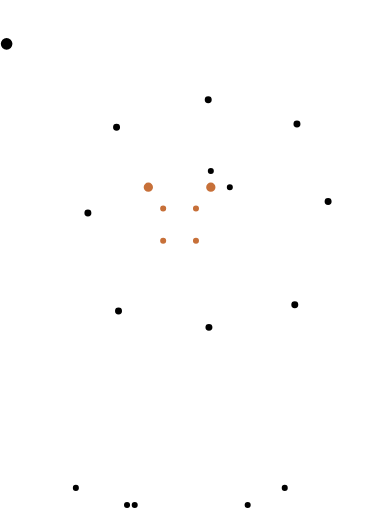
t = 0.00 s
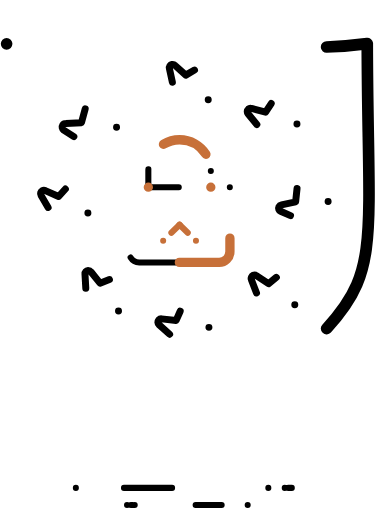
t = 0.63 s
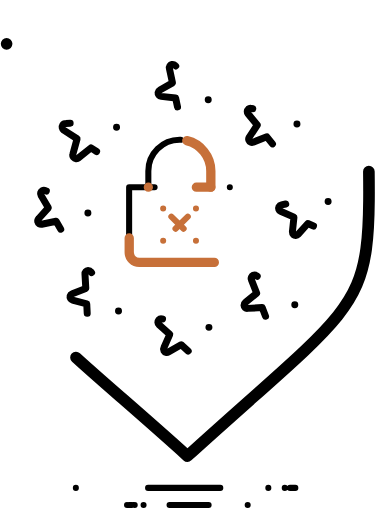
t = 0.94 s
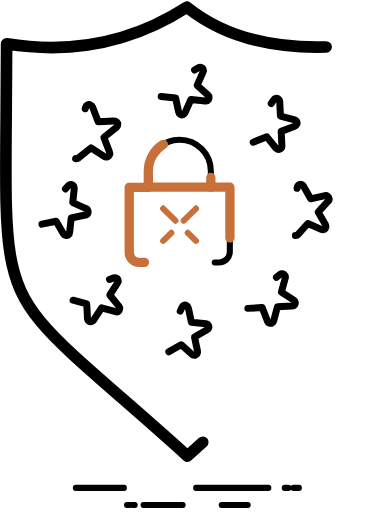
t = 1.56 s
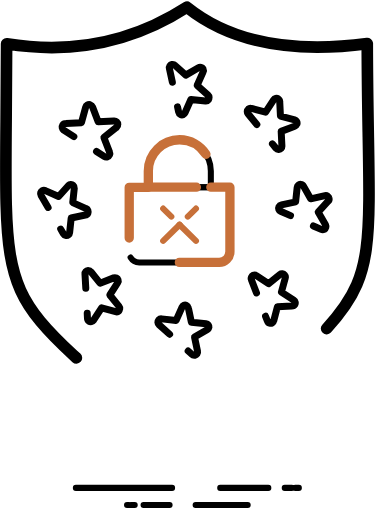
t = 1.88 s
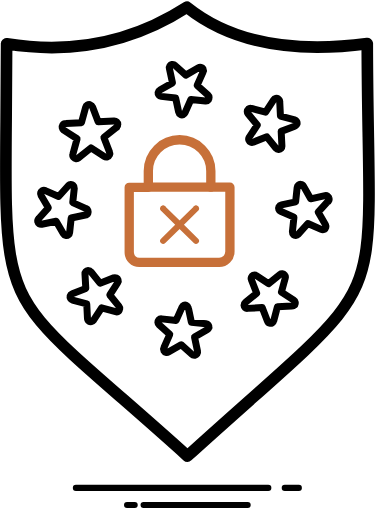
t = 2.50 s

The animated SVG that drew these frames (rendered in a browser with its animation timeline set to each time). Animation: 19 SMIL elements (animate=19); one cycle of 2.50 s.

<?xml version="1.0" standalone="no"?>
<svg id="CyberSecurity" width="65" height="98" viewBox="0 0 81 110" fill="none" xmlns="http://www.w3.org/2000/svg" style="max-width: 100%; max-height: 100%;">
<path d="M70.4962 43.2699C70.6746 43.0916 70.7638 42.8687 70.6969 42.6011C70.63 42.1999 70.2285 41.9546 69.8493 42.0438L66.7489 42.7126L65.2098 39.9929C65.0983 39.7923 64.8753 39.6362 64.6299 39.6139C64.2284 39.5693 63.8938 39.8591 63.8492 40.2381L63.5146 43.3814L60.4811 44.0279C60.2581 44.0725 60.035 44.2285 59.9235 44.4514C59.7451 44.8081 59.9235 45.2317 60.2804 45.3877L63.1578 46.6584L62.8232 49.8017C62.8232 50.0023 62.8678 50.2476 63.0462 50.4036C63.3362 50.6711 63.7823 50.6488 64.05 50.359L66.1467 48.0183L69.0017 49.289C69.2025 49.3781 69.4701 49.3781 69.6709 49.289C70.0055 49.0883 70.117 48.6425 69.9385 48.2858L68.3549 45.5661L70.4516 43.2699H70.4962Z" stroke="black" stroke-width="1.5" stroke-linecap="round" stroke-linejoin="round" stroke-dasharray="0,0,0,40.58454513549805"><animate attributeType="XML" attributeName="stroke-dasharray" repeatCount="1" dur="2.5s" values="0,0,0,40.58454513549805; 
          0,20.292272567749023,20.292272567749023,0; 
          40.58454513549805,0,0,0" keyTimes="0; 0.5; 1" fill="freeze"></animate></path>
<path d="M63.8036 26.6395C63.9151 26.2382 63.692 25.8592 63.3128 25.7477L60.257 24.9452L60.1009 21.8688C60.1009 21.6236 59.9894 21.3784 59.7663 21.2223C59.4317 21.0217 59.0079 21.1108 58.7849 21.4452L57.0674 24.0981L54.0562 23.2955C53.8331 23.2064 53.5655 23.251 53.387 23.407C53.0971 23.6745 53.0302 24.1204 53.2755 24.4102L55.283 26.8624L53.5655 29.4706C53.4316 29.649 53.387 29.9165 53.4763 30.1394C53.6101 30.4961 54.0339 30.6967 54.3908 30.5407L57.335 29.4038L59.2979 31.856C59.4317 32.012 59.6548 32.1235 59.9001 32.1012C60.3016 32.0789 60.5916 31.7445 60.5693 31.3655L60.4132 28.2222L63.3128 27.1076C63.5359 27.0184 63.7143 26.8401 63.7589 26.6172L63.8036 26.6395Z" stroke="black" stroke-width="1.5" stroke-linecap="round" stroke-linejoin="round" stroke-dasharray="0,0,0,40.527015686035156"><animate attributeType="XML" attributeName="stroke-dasharray" repeatCount="1" dur="2.5s" values="0,0,0,40.527015686035156; 
          0,20.263507843017578,20.263507843017578,0; 
          40.527015686035156,0,0,0" keyTimes="0; 0.5; 1" fill="freeze"></animate></path>
<path d="M63.3369 65.4521C63.5377 65.1177 63.4484 64.6941 63.1139 64.4712L60.4596 62.7546L61.2848 59.7451C61.3518 59.5222 61.3071 59.2547 61.151 59.0763C60.9057 58.7865 60.4595 58.7197 60.1473 58.9649L57.6937 60.9489L55.084 59.2324C54.9056 59.0986 54.6379 59.0541 54.4148 59.1432C54.058 59.2993 53.8572 59.7228 54.0134 60.0795L55.1509 63.0222L52.6973 64.9839C52.5189 65.1177 52.4297 65.3406 52.4297 65.5858C52.452 65.9871 52.7866 66.2992 53.1658 66.2546L56.3331 66.0763L57.4484 68.9743C57.5153 69.1973 57.6937 69.3756 57.9391 69.4425C58.3183 69.5539 58.7197 69.331 58.809 68.9297L59.612 65.8979L62.7124 65.7419C62.9354 65.7419 63.2031 65.6304 63.3369 65.4075V65.4521Z" stroke="black" stroke-width="1.5" stroke-linecap="round" stroke-linejoin="round" stroke-dasharray="0,0,0,40.56840515136719"><animate attributeType="XML" attributeName="stroke-dasharray" repeatCount="1" dur="2.5s" values="0,0,0,40.56840515136719; 
          0,20.284202575683594,20.284202575683594,0; 
          40.56840515136719,0,0,0" keyTimes="0; 0.5; 1" fill="freeze"></animate></path>
<path d="M44.8915 70.3343C44.9362 69.933 44.6685 69.5986 44.267 69.5541L41.122 69.2197L40.4751 66.1656C40.4305 65.9203 40.2967 65.7197 40.0513 65.6082C39.6944 65.4522 39.2706 65.6082 39.1145 65.9649L37.8431 68.8407L34.7204 68.5063C34.4973 68.484 34.252 68.5732 34.0958 68.7292C33.8282 69.0413 33.8728 69.4649 34.1405 69.7324L36.4825 71.8502L35.2111 74.7037C35.0996 74.9043 35.0996 75.1718 35.2111 75.3725C35.4119 75.7292 35.858 75.8406 36.1925 75.64L38.9138 74.0572L41.2112 76.1081C41.3896 76.2865 41.635 76.3756 41.8804 76.3311C42.2818 76.2419 42.5272 75.8852 42.438 75.4839L41.7911 72.4075L44.4901 70.847C44.6908 70.7356 44.8469 70.5349 44.8692 70.2674L44.8915 70.3343Z" stroke="black" stroke-width="1.5" stroke-linecap="round" stroke-linejoin="round" stroke-dasharray="0,0,0,40.58152389526367"><animate attributeType="XML" attributeName="stroke-dasharray" repeatCount="1" dur="2.5s" values="0,0,0,40.58152389526367; 
          0,20.290761947631836,20.290761947631836,0; 
          40.58152389526367,0,0,0" keyTimes="0; 0.5; 1" fill="freeze"></animate></path>
<path d="M44.7389 21.4457C45.0065 21.1559 44.9842 20.7101 44.6943 20.4425L42.3522 18.347L43.6236 15.4935C43.7351 15.2929 43.7351 15.0254 43.6236 14.8025C43.4229 14.4681 42.9768 14.3566 42.6422 14.5573L39.9209 16.14L37.6235 14.0668C37.4451 13.8885 37.1997 13.7993 36.9544 13.8439C36.5529 13.9331 36.3075 14.312 36.3967 14.7133L37.0659 17.812L34.367 19.3279C34.1662 19.4394 34.0101 19.6623 33.9655 19.9075C33.9209 20.3088 34.2108 20.6655 34.6123 20.7101L37.735 21.0444L38.3819 24.0763C38.4265 24.2992 38.5603 24.4998 38.8057 24.6113C39.1626 24.7896 39.5864 24.6113 39.7425 24.2546L41.0139 21.3788L44.1589 21.7132C44.382 21.7355 44.605 21.6686 44.7612 21.468L44.7389 21.4457Z" stroke="black" stroke-width="1.5" stroke-linecap="round" stroke-linejoin="round" stroke-dasharray="0,0,0,40.57929992675781"><animate attributeType="XML" attributeName="stroke-dasharray" repeatCount="1" dur="2.5s" values="0,0,0,40.57929992675781; 
          0,20.289649963378906,20.289649963378906,0; 
          40.57929992675781,0,0,0" keyTimes="0; 0.5; 1" fill="freeze"></animate></path>
<path d="M25.4626 66.8337C25.7526 66.6107 25.8195 66.1426 25.5742 65.8305L23.589 63.3783L25.2619 60.7923C25.3957 60.5917 25.4626 60.3465 25.3734 60.1235C25.2396 59.7446 24.8158 59.5662 24.4366 59.7L21.4923 60.8369L19.5295 58.3847C19.3956 58.2064 19.1726 58.1172 18.9272 58.1172C18.5257 58.1395 18.2358 58.4739 18.2581 58.8528L18.4365 61.9961L15.5368 63.1108C15.3138 63.1999 15.1353 63.356 15.0684 63.6012C14.9792 63.9802 15.2023 64.3815 15.5814 64.4706L18.6373 65.2732L18.7934 68.3719C18.7934 68.5948 18.9049 68.8623 19.1057 68.9961C19.4402 69.1967 19.8863 69.1075 20.1094 68.7954L21.8269 66.1426L24.8381 66.9451C25.0611 67.0343 25.3288 66.9897 25.5072 66.8337H25.4626Z" stroke="black" stroke-width="1.5" stroke-linecap="round" stroke-linejoin="round" stroke-dasharray="0,0,0,40.507835388183594"><animate attributeType="XML" attributeName="stroke-dasharray" repeatCount="1" dur="2.5s" values="0,0,0,40.507835388183594; 
          0,20.253917694091797,20.253917694091797,0; 
          40.507835388183594,0,0,0" keyTimes="0; 0.5; 1" fill="freeze"></animate></path>
<path d="M25.042 27.3549C25.2205 27.1988 25.332 26.9536 25.3097 26.7084C25.3097 26.2848 24.9305 25.9504 24.5067 25.9727L21.094 26.1733L19.8895 23.0078C19.8003 22.7625 19.6219 22.5842 19.3542 22.495C18.9304 22.4059 18.5066 22.6288 18.3951 23.0524L17.5029 26.3517L14.1571 26.53C13.8895 26.53 13.6218 26.6415 13.4657 26.8867C13.2426 27.2434 13.3541 27.7115 13.6887 27.9568L16.5661 29.8071L15.6739 33.0618C15.5846 33.307 15.6293 33.5745 15.8077 33.7975C16.0754 34.1319 16.5661 34.1987 16.9007 33.9089L19.555 31.7688L22.3654 33.5968C22.5662 33.7306 22.8561 33.7975 23.1015 33.686C23.503 33.5522 23.7037 33.0841 23.5476 32.7051L22.3208 29.5173L24.9751 27.3771L25.042 27.3549Z" stroke="black" stroke-width="1.5" stroke-linecap="round" stroke-linejoin="round" stroke-dasharray="0,0,0,43.96669006347656"><animate attributeType="XML" attributeName="stroke-dasharray" repeatCount="1" dur="2.5s" values="0,0,0,43.96669006347656; 
          0,21.98334503173828,21.98334503173828,0; 
          43.96669006347656,0,0,0" keyTimes="0; 0.5; 1" fill="freeze"></animate></path>
<path d="M18.8844 45.7676C19.0182 45.411 18.8844 44.9651 18.5052 44.8091L15.6278 43.5384L15.9624 40.4174C15.9847 40.1944 15.8955 39.9715 15.717 39.8155C15.4271 39.548 14.981 39.5925 14.7133 39.8601L12.5943 42.2231L9.73926 40.9524C9.53851 40.8409 9.29315 40.8409 9.0701 40.9747C8.73552 41.1753 8.60169 41.5989 8.80244 41.9333L10.3861 44.653L8.33403 46.9492C8.15559 47.1275 8.06637 47.3727 8.11098 47.6179C8.2002 47.9969 8.57939 48.2421 8.95857 48.1753L12.059 47.5288L13.6204 50.2262C13.7319 50.4268 13.9326 50.5829 14.178 50.6052C14.5795 50.6498 14.9141 50.3599 14.9587 49.9587L15.2932 46.8377L18.3267 46.1912C18.5721 46.1689 18.7952 46.0129 18.8844 45.7899V45.7676Z" stroke="black" stroke-width="1.5" stroke-linecap="round" stroke-linejoin="round" stroke-dasharray="0,0,0,40.49161911010742"><animate attributeType="XML" attributeName="stroke-dasharray" repeatCount="1" dur="2.5s" values="0,0,0,40.49161911010742; 
          0,20.24580955505371,20.24580955505371,0; 
          40.49161911010742,0,0,0" keyTimes="0; 0.5; 1" fill="freeze"></animate></path>
<path d="M49.3802 40.2158V54.0596C49.3802 55.3303 48.3318 56.3781 47.0604 56.3781H29.9077C28.7256 56.3781 27.7441 55.3972 27.7441 54.2157V40.2381H49.3579L49.3802 40.2158Z" stroke="black" stroke-width="1.3" stroke-linecap="round" stroke-linejoin="round" stroke-dasharray="0,0,0,73.65120697021484"><animate attributeType="XML" attributeName="stroke-dasharray" repeatCount="1" dur="2.5s" values="0,0,0,73.65120697021484; 
          0,36.82560348510742,36.82560348510742,0; 
          73.65120697021484,0,0,0" keyTimes="0; 0.5; 1" fill="freeze"></animate></path>
<path d="M45.2988 36.7384V40.2161H31.8711V36.7384C31.8711 33.0378 34.8823 30.0283 38.5849 30.0283C42.2876 30.0283 45.2988 33.0601 45.2988 36.7384V36.7384Z" stroke="black" stroke-width="1.3" stroke-linecap="round" stroke-linejoin="round" stroke-dasharray="0,0,0,41.46295166015625"><animate attributeType="XML" attributeName="stroke-dasharray" repeatCount="1" dur="2.5s" values="0,0,0,41.46295166015625; 
          0,20.731475830078125,20.731475830078125,0; 
          41.46295166015625,0,0,0" keyTimes="0; 0.5; 1" fill="freeze"></animate></path>
<path d="M1.42079 9.42207C15.619 11.7257 28.5569 9.04074 40.1709 1.54945C50.1015 9.4934 63.4441 11.3951 78.9092 9.36753C78.9213 16.7121 79.0244 22.9888 79.1194 28.413C79.1257 28.7744 79.132 29.132 79.1382 29.4858C79.2316 34.7894 79.3099 39.2431 79.2761 43.0872C79.2038 51.3026 78.6154 56.5614 76.6659 61.1385C74.7186 65.7106 71.3578 69.7312 65.4462 75.3393C62.2815 78.3415 58.4485 81.743 53.7735 85.8918C49.8884 89.3396 45.4216 93.3036 40.2735 97.9834C34.9727 93.199 30.3778 89.183 26.4003 85.7132L25.766 85.1599C21.8549 81.7486 18.5677 78.8814 15.7936 76.3186C9.94124 70.912 6.49729 66.9687 4.41662 62.3673C2.33463 57.7629 1.56098 52.3736 1.33268 43.9546C1.19807 38.9907 1.25261 33.0558 1.32035 25.685C1.36425 20.909 1.41368 15.5302 1.42079 9.42207Z" stroke="black" stroke-width="2.5" stroke-linecap="round" stroke-linejoin="round" stroke-dasharray="0,0,0,289.44189453125"><animate attributeType="XML" attributeName="stroke-dasharray" repeatCount="1" dur="2.5s" values="0,0,0,289.44189453125; 
          0,144.720947265625,144.720947265625,0; 
          289.44189453125,0,0,0" keyTimes="0; 0.5; 1" fill="freeze"></animate></path>
<path d="M45.2955 40.2158H49.3997V54.0596C49.3997 55.3303 48.3513 56.3781 47.08 56.3781H29.9273C28.7451 56.3781 27.7637 55.3972 27.7637 54.2157V40.2381H31.8678" stroke="#C77039" stroke-width="2" stroke-linecap="round" stroke-linejoin="round" stroke-dasharray="0,0,0,60.214111328125"><animate attributeType="XML" attributeName="stroke-dasharray" repeatCount="1" dur="2.5s" values="0,0,0,60.214111328125; 
          0,30.1070556640625,30.1070556640625,0; 
          60.214111328125,0,0,0" keyTimes="0; 0.5; 1" fill="freeze"></animate></path>
<path d="M31.8711 40.2161V36.7384C31.8711 33.0378 34.8823 30.0283 38.5849 30.0283C42.2876 30.0283 45.2988 33.0601 45.2988 36.7384V40.2161H31.8711V40.2161Z" stroke="#C77039" stroke-width="2" stroke-linecap="round" stroke-linejoin="round" stroke-dasharray="0,0,0,41.46295166015625"><animate attributeType="XML" attributeName="stroke-dasharray" repeatCount="1" dur="2.5s" values="0,0,0,41.46295166015625; 
          0,20.731475830078125,20.731475830078125,0; 
          41.46295166015625,0,0,0" keyTimes="0; 0.5; 1" fill="freeze"></animate></path>
<path d="M35.0566 51.7412L38.5809 48.2858L42.1051 44.8081" stroke="#C77039" stroke-width="1.3" stroke-linecap="round" stroke-linejoin="round" stroke-dasharray="0,0,0,9.886832237243652"><animate attributeType="XML" attributeName="stroke-dasharray" repeatCount="1" dur="2.5s" values="0,0,0,9.886832237243652; 
          0,4.943416118621826,4.943416118621826,0; 
          9.886832237243652,0,0,0" keyTimes="0; 0.5; 1" fill="freeze"></animate></path>
<path d="M42.1051 51.7412L38.5809 48.2858L35.0566 44.8081" stroke="#C77039" stroke-width="1.3" stroke-linecap="round" stroke-linejoin="round" stroke-dasharray="0,0,0,9.886832237243652"><animate attributeType="XML" attributeName="stroke-dasharray" repeatCount="1" dur="2.5s" values="0,0,0,9.886832237243652; 
          0,4.943416118621826,4.943416118621826,0; 
          9.886832237243652,0,0,0" keyTimes="0; 0.5; 1" fill="freeze"></animate></path>
<path d="M16.2988 104.821H57.6526" stroke="black" stroke-width="1.3" stroke-linecap="round" stroke-linejoin="round" stroke-dasharray="0,0,0,41.353797912597656"><animate attributeType="XML" attributeName="stroke-dasharray" repeatCount="1" dur="2.5s" values="0,0,0,41.353797912597656; 
          0,20.676898956298828,20.676898956298828,0; 
          41.353797912597656,0,0,0" keyTimes="0; 0.5; 1" fill="freeze"></animate></path>
<path d="M61.1777 104.821H64.2112" stroke="black" stroke-width="1.3" stroke-linecap="round" stroke-linejoin="round" stroke-dasharray="0,0,0,3.033496856689453"><animate attributeType="XML" attributeName="stroke-dasharray" repeatCount="1" dur="2.5s" values="0,0,0,3.033496856689453; 
          0,1.5167484283447266,1.5167484283447266,0; 
          3.033496856689453,0,0,0" keyTimes="0; 0.5; 1" fill="freeze"></animate></path>
<path d="M53.2178 108.5H30.8457" stroke="black" stroke-width="1.3" stroke-linecap="round" stroke-linejoin="round" stroke-dasharray="0,0,0,22.372100830078125"><animate attributeType="XML" attributeName="stroke-dasharray" repeatCount="1" dur="2.5s" values="0,0,0,22.372100830078125; 
          0,11.186050415039062,11.186050415039062,0; 
          22.372100830078125,0,0,0" keyTimes="0; 0.5; 1" fill="freeze"></animate></path>
<path d="M28.9436 108.5H27.293" stroke="black" stroke-width="1.3" stroke-linecap="round" stroke-linejoin="round" stroke-dasharray="0,0,0,1.6506004333496094"><animate attributeType="XML" attributeName="stroke-dasharray" repeatCount="1" dur="2.5s" values="0,0,0,1.6506004333496094; 
          0,0.8253002166748047,0.8253002166748047,0; 
          1.6506004333496094,0,0,0" keyTimes="0; 0.5; 1" fill="freeze"></animate></path>
<setting>{"type":"direct","speed":20,"random":1,"shift":1,"size":1,"rupture":50}</setting></svg>